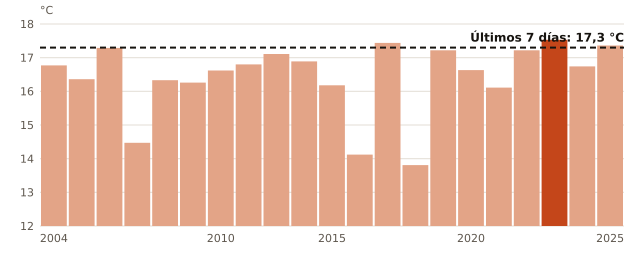

The table this chart was drawn from, first rows:
anio, temperatura_C
2004, 16.77
2005, 16.36
2006, 17.29
2007, 14.47
2008, 16.33
2009, 16.26
2010, 16.62
2011, 16.8
2012, 17.11
2013, 16.89
2015, 16.18
2016, 14.12
2017, 17.44
2018, 13.81
2019, 17.22
2020, 16.63
2021, 16.11
2022, 17.22
2023, 17.53
2024, 16.74
2025, 17.36
ahora, 17.3
